Run: headless pygame with SDL's dummy video driver; simulated clock (each Clock.tick advances the game by its frame time, no real sleeping); random seed 0; keys injected as events and as key.get_pressed() state; no mouse input.
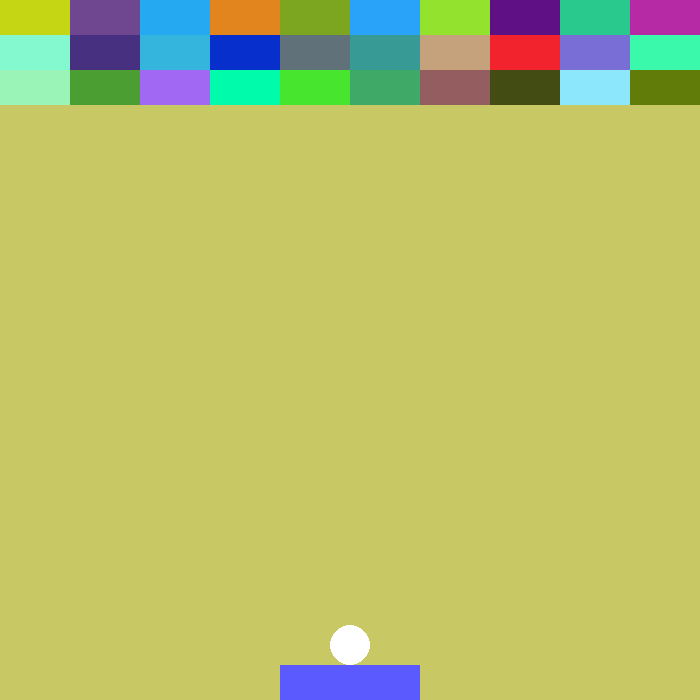
Frame 1 of 4 · flips 1–60 · no input
Frame 2 of 4 · flips 61–180 · tapped SPACE, RETURN · held RIGHT (→), D · screen unchanged from frame 1, image omitted
Frame 3 of 4 · flips 181–300 · held DOWN (↓), S · screen unchanged from frame 2, image omitted
Frame 4 of 4 · flips 301–420 · held LEFT (←), A, UP (↑), W · screen unchanged from frame 3, image omitted

The pygame program that drew these frames:

# -*- coding: utf-8 -*-
import pygame
import random

pygame.init() # 초기화 (반드시 필요)

#화면크기 설정
screen_width = 700 # 가로크기
screen_height = 700 # 세로크기
screen = pygame.display.set_mode((screen_width, screen_height))


#화면 타이틀 (제목창
pygame.display.set_caption("벽돌깨기")

#1. 막대기 정의
bar_width = screen_width / 5
bar_height = screen_height / 20

bar_xPos = screen_width / 2 - bar_width / 2
bar_yPos = screen_height - bar_height
bar_rect = pygame.Rect(bar_xPos, bar_yPos, bar_width, bar_height)

#2. 공 정의
ball_size = 20

ball_xPos = screen_width / 2
ball_yPos = screen_height - bar_height - ball_size

ball_rect = pygame.Rect(ball_xPos, ball_yPos, ball_size * 2, ball_size * 2)
ball_rect.center = (ball_xPos, ball_yPos)

#3. 블록 정의
block_width = screen_width / 10
block_height = screen_height / 20

block_xPos = 0
block_yPos = 0

blocks = [[] for _ in range(10)] #[[] for i in range(10)] #10개의 빈 리스트 생성
block_color = [[] for _ in range(10)] #10개의 빈 리스트 생성

for i in range(10):
    for j in range(3):
        blocks[i].append(pygame.Rect(i*block_width, j*block_height, block_width, block_height))
        block_color[i].append((random.randrange(256), random.randrange(256), random.randrange(256)))

#이벤트 루프 - 종료까지 대기
running = True #실행중인지 확인
while running:
    for event in pygame.event.get(): #키마 이벤트를 지속적으로 체크
        if event.type == pygame.QUIT:
            running = False
    
    #배경그리기
    screen.fill((200, 200, 100))
    #막대기 그리기
    pygame.draw.rect(screen, (90, 90, 255), bar_rect)
    #공 그리기
    pygame.draw.circle(screen, (255, 255, 255), (ball_xPos, ball_yPos), ball_size)

    #벽돌그리기
    for i in range(10):
        for j in range(3):
            pygame.draw.rect(screen, block_color[i][j], blocks[i][j])

    pygame.display.update()
#종료처리
pygame.quit()
